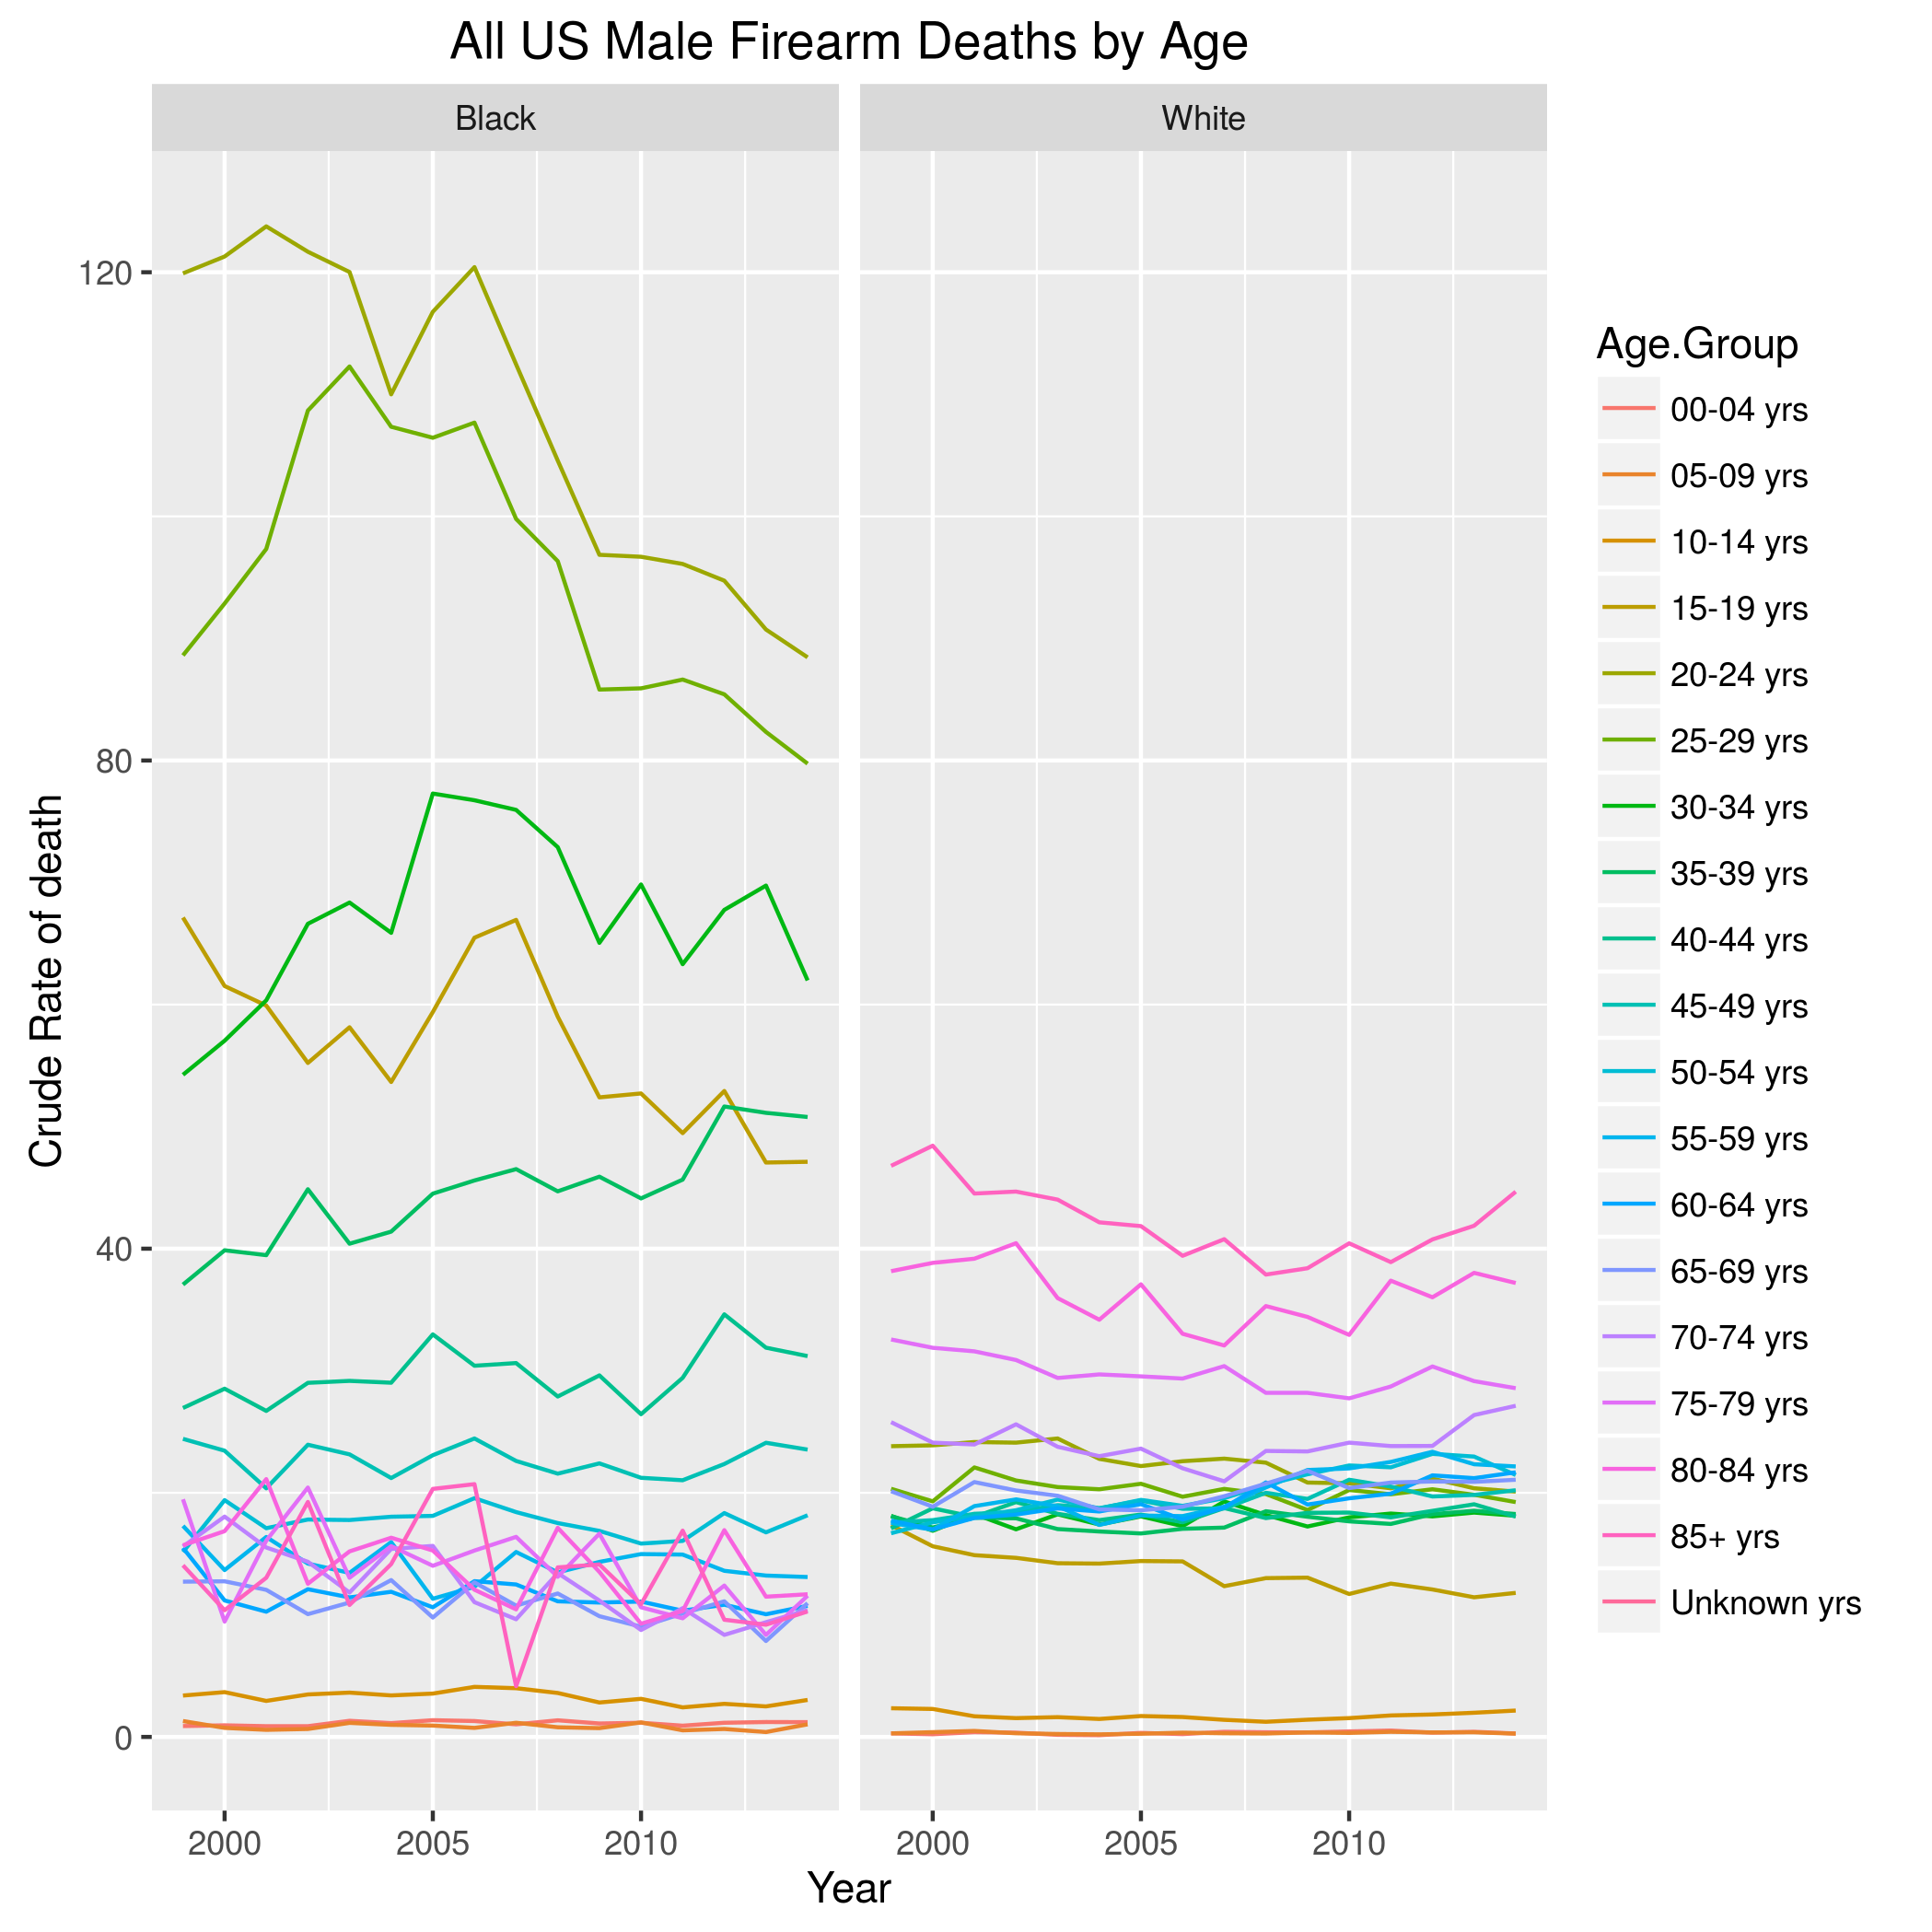

The R source for this figure:
library(ggplot2)

gd <- read.csv("all_us_firearm_deaths_male.csv", stringsAsFactors = F)
gd <- gd[is.na(gd$Year)==F,]
gd <- gd[gd$Race == "Black" | gd$Race == "White", ]
gd$Population <- as.numeric(gd$Population)
gd$Crude.Rate <- as.numeric(gd$Crude.Rate)
print(
  ggplot(gd, aes(Year, Crude.Rate, colour = Age.Group)) + geom_line() + facet_wrap(facets = ~ Race) + xlab("Year") + ylab("Crude Rate of death") + ggtitle("All US Male Firearm Deaths by Age")
)
ggsave("gun_deaths.png")

gd_suicide <- read.csv("suicide_firearm_deaths_male.csv", stringsAsFactors = F)
gd_suicide <- gd_suicide[is.na(gd_suicide$Year)==F,]
gd_suicide <- gd_suicide[gd_suicide$Race == "Black" | gd_suicide$Race == "White", ]
gd_suicide$Population <- as.numeric(gd_suicide$Population)
gd_suicide$Crude.Rate <- as.numeric(gd_suicide$Crude.Rate)

print(
  ggplot(gd_suicide, aes(Year, Crude.Rate, colour = Age.Group)) + geom_line() + facet_wrap(facets = ~ Race) + xlab("Year") + ylab("Crude Rate of death") + ggtitle("US Male Suicides using a Firearm by Age")
)

ggsave("suicide_deaths.png")
